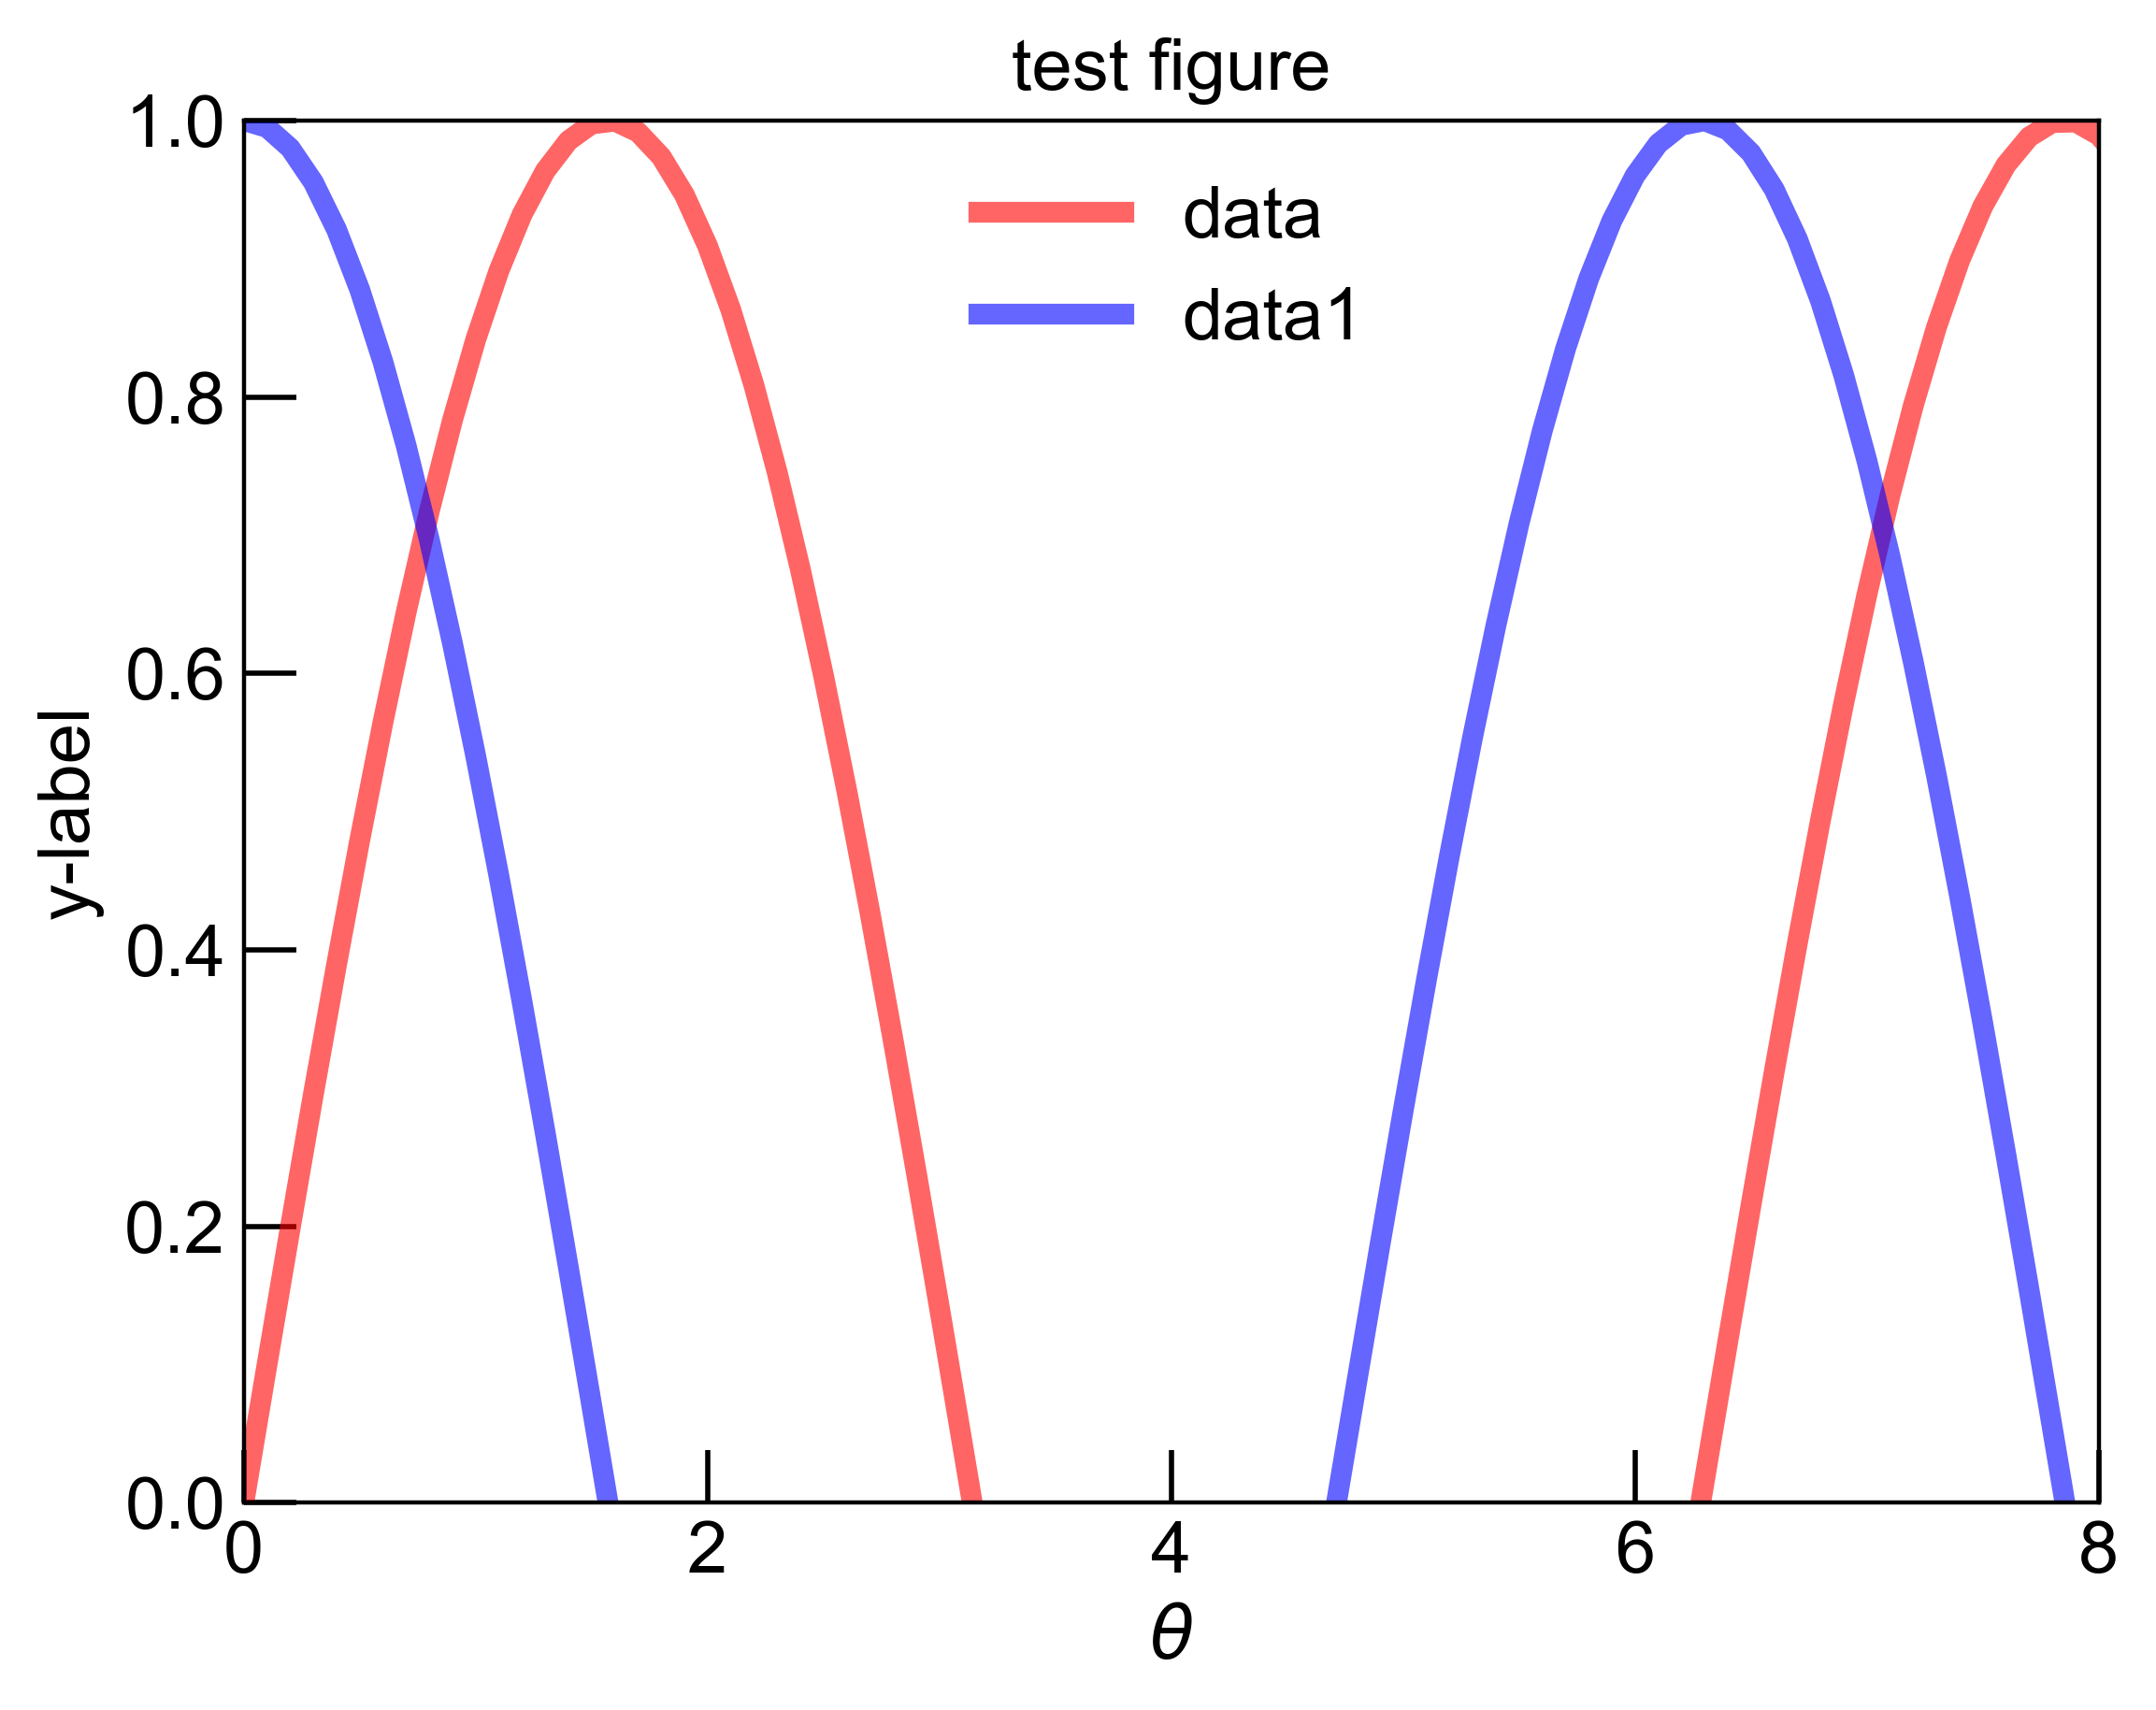

Source code (Python):
import matplotlib.pyplot as pl
import numpy as np
from matplotlib import rcParams

x = np.linspace(0, 10, 101)
y = np.sin(x)
y1 = np.cos(x)

pl.rcParams['font.sans-serif'] = 'Arial'

pl.plot(x, y, lw = 4, color = 'red', label ='data', alpha = 0.6)
pl.plot(x, y1, lw = 4, color = 'blue', label ='data1', alpha = 0.6)

pl.xlabel(r'$\theta$', fontsize = 14)
pl.ylabel('y-label', fontsize = 14)

pl.xticks(fontsize = 14)
pl.yticks(fontsize = 14)

pl.xlim(0, 8)
pl.ylim(0, 1)

pl.xticks([0, 2, 4, 6, 8])

pl.tick_params(axis = 'x', which = 'major', size = 10, width = 1, direction = 'in')
pl.tick_params(axis = 'y', which = 'major', size = 10, width = 1, direction = 'in')


pl.title('test figure', fontsize = 14)
pl.legend(fontsize = 14, frameon = False)

#pl.savefig('13_lesson.png', bbox_inches = 'tight', transparent = True, dpi = 400)          # or .jpg
pl.savefig('13_lesson.pdf', bbox_inches = 'tight', transparent = True)                      # or .svg
pl.show()
